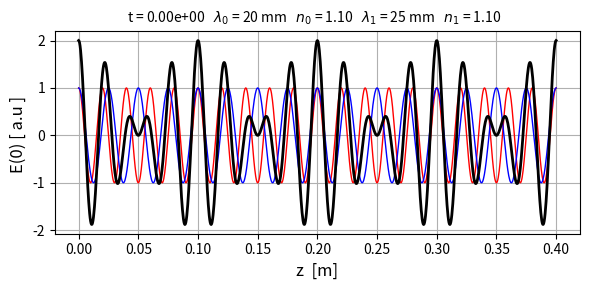

Reproduce this figure in Python.
# -*- coding: utf-8 -*-
"""
emPW01.py          mar 2025

COMPUTATIONAL OPTICS: SUPERPOSITION OF PLANE WAVES
     pLANES WAVES TRAVEL IN THE +z DIRECTION

[redacted]
    https://d-arora.github.io/Doing-Physics-With-Matlab/

Documentation
    https://d-arora.github.io/Doing-Physics-With-Matlab/emPW01.htm
"""

#%%
import numpy as np
from numpy import pi, sin, cos, exp, linspace, zeros, amax, array, real, imag, conj 
import matplotlib.pyplot as plt
import time
from matplotlib.animation import FuncAnimation, PillowWriter 


#%%   INPUTS
num = 999     # Grid points
N = 2; wL = zeros(N); n = zeros(N)
# Wavelengths wL [m];  wL[0] < wL[1]
wL[0] = 20e-3;  wL[1] = 25e-3  
# refractive indices  n:  n[0] > n[1]
# longer wavelength must have a lower value for refracticve its refractive index 
n[0]  = 1.1;  n[1] = 1.100     


#%%   CALCULATIONS
c = 3e8           # speed of light
k = 2*pi/wL        # propagation constant
w = c*k/n          # omega: angular frequency
T = 2*pi/w[0]      # period wave 1
vP = w/k            # phase velocities
vG = (w[1] - w[0]) / (k[1]- k[0])

L = 20*wL[0]    # Z axis range
z = linspace(0,L,num)
F = 200; t = linspace(0,20*T,F)


# Spatial electric field at time ts
ts = 0*T      # ts = 0 for animation
E0z = exp(1j*k[0]*z)*exp(-1j*w[0]*ts)
E1z = exp(1j*k[1]*z)*exp(-1j*w[1]*ts)
Ez = E0z + E1z

S = 0*Ez        # intensity

#%%
wp = (w[0]+w[1])/2; kp = (k[0]+k[1])/2
wg = (w[0]-w[1])/2; kg = (k[0]-k[1])/2
vG = wg/kg
vR = wp/kp

#%%  [1D]    PLOT ELECTRIC FIELS AT TIME t = 0 
plt.rcParams["figure.figsize"] = (6,3)
fig1, ax = plt.subplots(nrows=1, ncols=1)
ax.set_xlabel('z  [m]',fontsize = 12)
ax.set_ylabel('E(0) [ a.u ] ',fontsize = 12)
q = 1e3*wL; ax.set_title('t = %0.2e' %ts+
                         '   $\lambda_0$ = %0.0f mm   ' %q[0] + 
                         '$n_0$ = %0.2f' %n[0] +
                         '   $\lambda_1$ = %0.0f mm' %q[1] +
                         '   $n_1$ = %0.2f   ' %n[1]
                         , fontsize = 10)
ax.grid()
xP = z
yP = E0z; ax.plot(xP,yP,'r',lw = 1,label = 'E$_{0z}$')
yP = E1z; ax.plot(xP,yP,'b',lw = 1,label = 'E$_{1z}$') 
yP = Ez;  ax.plot(xP,yP,'k',lw = 2,label = 'E$_z$') 

#ax.legend()
fig1.tight_layout()


#%%  CONSOLE OUTPUT
print('wL0 = %0.3f m' %wL[0] + '   wL1 =  %0.3f m' % wL[1])
print('n0 = %0.3f' %n[0] + '   n1 =  %0.3f m' % n[1])
print('vP0 = %0.3e m/s' %vP[0] + '   vP1 =  %0.3e m/s' %vP[1])
print('vG = %0.3e m/s' %vG)
print('vR = %0.3e m/s' %vR)

#%% ANIMATION   travelling plane waves

E0 = E0z; E1 = E1z

plt.rcParams['font.size'] = 12
plt.rcParams["figure.figsize"] = (6,5)
fig3, ax = plt.subplots(1)

ax.set_xlim([0,L])
ax.set_ylim([-0.20,11.5])

ax.axis('off')

line1, = ax.plot([], [], 'r',lw = 2)     
line2, = ax.plot([], [], 'b',lw = 1)  
line3, = ax.plot([], [], 'k',lw = 2)  
line4, = ax.plot([], [], 'm',lw = 2) 
line5, = ax.plot([], [], 'mo',ms = 8) 
line6, = ax.plot([], [], 'ro',ms = 8)  
line7, = ax.plot([], [], 'bo',ms = 8)  
line8, = ax.plot([], [], 'm',lw = 1)      
fig3.tight_layout()


def init():  
    return  line1, line2, line3, line4, line5, line6, line7,line8,
 
   
def animate(q):
       E0 = E0z*exp(-1j*w[0]*t[q])
       u1 = z; v1 = real(E0)+10
       line1.set_data([u1], [v1]) 
       
       E1 = E1z*exp(-1j*w[1]*t[q])
       u1 = z; v1 = real(E1)+10
       line2.set_data([u1], [v1]) 
       
       u1 = z
       v1 = real(E0+E1)+6.5
       line3.set_data([u1], [v1])
       
       E = E0 + E1
       S = conj(E)*E
       v1 = S
       line4.set_data([u1], [v1])
       
       v1 = real(E)**2
       line8.set_data([u1], [v1])
       
       u1 = vG*t[q]; v1 = 4
       line5.set_data([u1], [v1])
       
       u1 = vP[0]*t[q]; v1 = 11
       line6.set_data([u1], [v1])
       
       u1 = vP[1]*t[q]; v1 = 11
       line7.set_data([u1], [v1])
           
       time.sleep(0.05)
       return   line1, line2, line3, line4, line5, line6, line7, line8

anim = FuncAnimation(fig3, animate, init_func = init, 
                     frames = F, interval = 2, blit = True, repeat = False)

# anim.save('agPW01.gif', fps = 10)


#%%
# fig1.savefig('a1.png')
